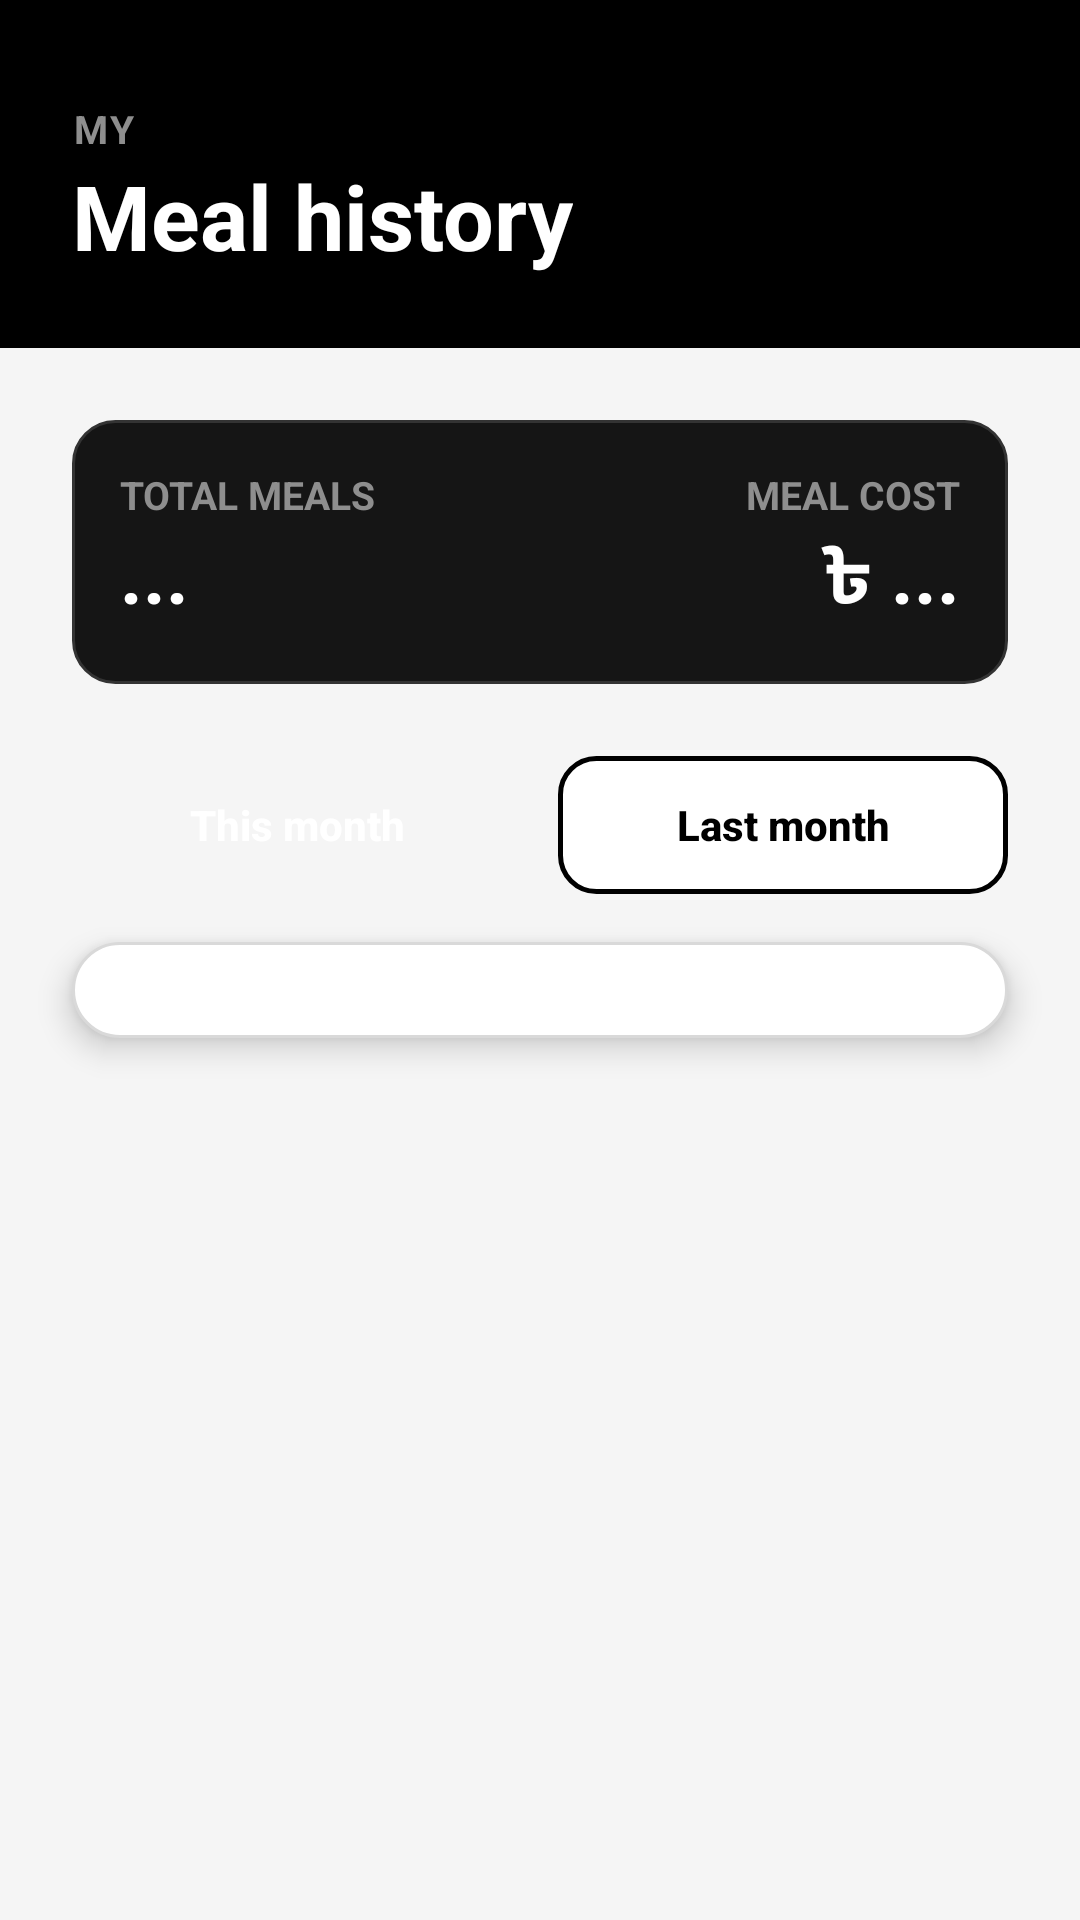

This screen was rendered from an Android layout file. Write that file and the resources it references.
<!-- AndroidManifest.xml: application theme Theme.MessMaster -->
<!-- res/layout/fragment_member_meals.xml -->
<?xml version="1.0" encoding="utf-8"?>
<ScrollView xmlns:android="http://schemas.android.com/apk/res/android"
    xmlns:tools="http://schemas.android.com/tools"
    android:layout_width="match_parent"
    android:layout_height="match_parent"
    android:background="@color/screen_background"
    android:fillViewport="true"
    android:fitsSystemWindows="true"
    tools:context=".memberdashboard.MemberMealsFragment">

    <LinearLayout
        android:layout_width="match_parent"
        android:layout_height="wrap_content"
        android:orientation="vertical"
        android:paddingBottom="20dp">

        <LinearLayout
            android:layout_width="match_parent"
            android:layout_height="wrap_content"
            android:background="@color/black"
            android:orientation="vertical"
            android:paddingLeft="24dp"
            android:paddingRight="24dp"
            android:paddingTop="34dp"
            android:paddingBottom="24dp">

            <TextView
                android:layout_width="wrap_content"
                android:layout_height="wrap_content"
                android:text="MY"
                android:textColor="@color/label_on_dark"
                android:textSize="13sp"
                android:textStyle="bold"
                android:letterSpacing="0.08" />

            <TextView
                android:layout_width="wrap_content"
                android:layout_height="wrap_content"
                android:text="Meal history"
                android:textColor="@color/white"
                android:textSize="30sp"
                android:textStyle="bold" />

        </LinearLayout>

        <LinearLayout
            android:layout_width="match_parent"
            android:layout_height="wrap_content"
            android:layout_margin="24dp"
            android:background="@drawable/bg_dark_card"
            android:orientation="horizontal"
            android:padding="16dp">

            <LinearLayout
                android:layout_width="0dp"
                android:layout_height="wrap_content"
                android:layout_weight="1"
                android:orientation="vertical">

                <TextView
                    android:id="@+id/txtTotalMealsLabel"
                    android:layout_width="wrap_content"
                    android:layout_height="wrap_content"
                    android:text="TOTAL MEALS"
                    android:textColor="@color/label_on_dark"
                    android:textSize="13sp"
                    android:textStyle="bold" />

                <TextView
                    android:id="@+id/txtTotalMeals"
                    android:layout_width="wrap_content"
                    android:layout_height="wrap_content"
                    android:text="..."
                    android:textColor="@color/white"
                    android:textSize="26sp"
                    android:textStyle="bold" />

            </LinearLayout>

            <LinearLayout
                android:layout_width="wrap_content"
                android:layout_height="wrap_content"
                android:orientation="vertical"
                android:gravity="end">

                <TextView
                    android:layout_width="wrap_content"
                    android:layout_height="wrap_content"
                    android:text="MEAL COST"
                    android:textColor="@color/label_on_dark"
                    android:textSize="13sp"
                    android:textStyle="bold" />

                <TextView
                    android:id="@+id/txtMealCost"
                    android:layout_width="wrap_content"
                    android:layout_height="wrap_content"
                    android:text="৳ ..."
                    android:textColor="@color/white"
                    android:textSize="26sp"
                    android:textStyle="bold" />

            </LinearLayout>

        </LinearLayout>

        <LinearLayout
            android:layout_width="match_parent"
            android:layout_height="wrap_content"
            android:layout_marginHorizontal="24dp"
            android:layout_marginBottom="16dp"
            android:orientation="horizontal">

            <Button
                android:id="@+id/btnThisMonth"
                android:layout_width="0dp"
                android:layout_weight="1"
                android:layout_height="46dp"
                android:layout_marginEnd="6dp"
                android:background="@drawable/bg_join_button"
                android:backgroundTint="@null"
                android:insetTop="0dp"
                android:insetBottom="0dp"
                android:paddingHorizontal="0dp"
                android:stateListAnimator="@null"
                android:text="This month"
                android:textAllCaps="false"
                android:textColor="@color/white"
                android:textSize="14sp"
                android:textStyle="bold" />

            <Button
                android:id="@+id/btnLastMonth"
                android:layout_width="0dp"
                android:layout_weight="1"
                android:layout_height="46dp"
                android:layout_marginStart="6dp"
                android:background="@drawable/bg_button_outline"
                android:backgroundTint="@null"
                android:insetTop="0dp"
                android:insetBottom="0dp"
                android:paddingHorizontal="0dp"
                android:stateListAnimator="@null"
                android:text="Last month"
                android:textAllCaps="false"
                android:textColor="@color/black"
                android:textSize="14sp"
                android:textStyle="bold" />

        </LinearLayout>

        <LinearLayout
            android:id="@+id/layoutMealRows"
            android:layout_width="match_parent"
            android:layout_height="wrap_content"
            android:layout_marginHorizontal="24dp"
            android:background="@drawable/bg_white_card"
            android:elevation="6dp"
            android:padding="16dp"
            android:orientation="vertical" />

    </LinearLayout>

</ScrollView>
<!-- resources referenced by this layout -->
<resources>
  <color name="black">#FF000000</color>
  <color name="label_on_dark">#8E8E8E</color>
  <color name="screen_background">#F5F5F5</color>
  <color name="white">#FFFFFFFF</color>
  <!-- drawable bg_button_outline (drawable) -->
  <?xml version="1.0" encoding="utf-8"?>
  <shape xmlns:android="http://schemas.android.com/apk/res/android">
      <solid android:color="#FFFFFF" />
      <stroke android:width="1.5dp" android:color="#000000" />
      <corners android:radius="12dp" />
  </shape>
  <!-- drawable bg_dark_card (drawable) -->
  <?xml version="1.0" encoding="utf-8"?>
  <shape xmlns:android="http://schemas.android.com/apk/res/android">
      <solid android:color="#151515" />
      <stroke android:width="1dp" android:color="#333333" />
      <corners android:radius="14dp" />
  </shape>
  <!-- drawable bg_white_card (drawable) -->
  <?xml version="1.0" encoding="utf-8"?>
  <shape xmlns:android="http://schemas.android.com/apk/res/android">
      <solid android:color="#FFFFFF" />
      <stroke android:width="1dp" android:color="#D9D9D9" />
      <corners android:radius="16dp" />
  </shape>
  <style name="Theme.MessMaster" parent="Base.Theme.MessMaster" />
  <style name="Base.Theme.MessMaster" parent="Theme.Material3.Light.NoActionBar">
          <item name="colorPrimary">@color/black</item>
          <item name="colorSurface">@color/surface</item>
          <item name="colorOnSurface">@color/text_strong</item>
          <item name="colorSurfaceVariant">@color/screen_background</item>
          <item name="colorOnSurfaceVariant">@color/text_muted</item>
          <item name="colorOutline">@color/border</item>
          <item name="android:windowBackground">@color/screen_background</item>
      </style>
  <color name="surface">#FFFFFF</color>
  <color name="text_strong">#111111</color>
  <color name="text_muted">#777777</color>
  <color name="border">#DADCE2</color>
</resources>
